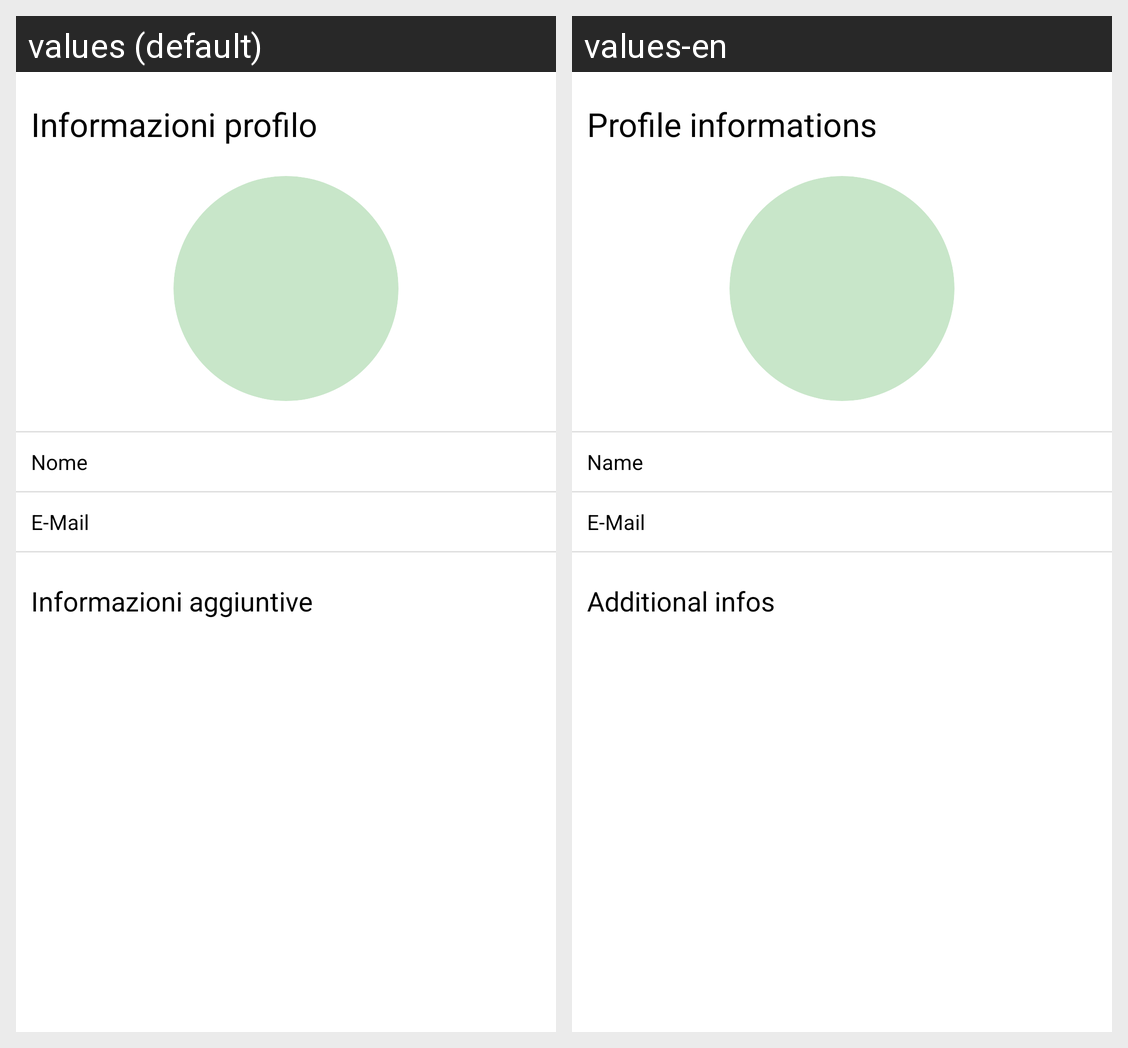

This grid shows one Android layout under two languages. Give, for every string resource on the screen, its name, the default text and each shown locale's text.
Android screen res/layout/fragment_user_profile_info.xml rendered under 2 locales, left to right: values (default), values-en. Device: Nexus 5 (rendered at 1080×1920; each locale shown at half size, 540×960, under a caption strip naming it); theme Theme.AnimalApp.
Strings drawn on this screen, with the default value and each locale's value (text and hints the layout hard-codes, and strings that could not be matched under every locale, appear in the picture but are not listed):

informazioni_profilo
  values: Informazioni profilo
  values-en: Profile informations

nome
  values: Nome
  values-en: Name

email
  values: E-Mail
  values-en: E-Mail

informazioni_aggiuntive
  values: Informazioni aggiuntive
  values-en: Additional infos
